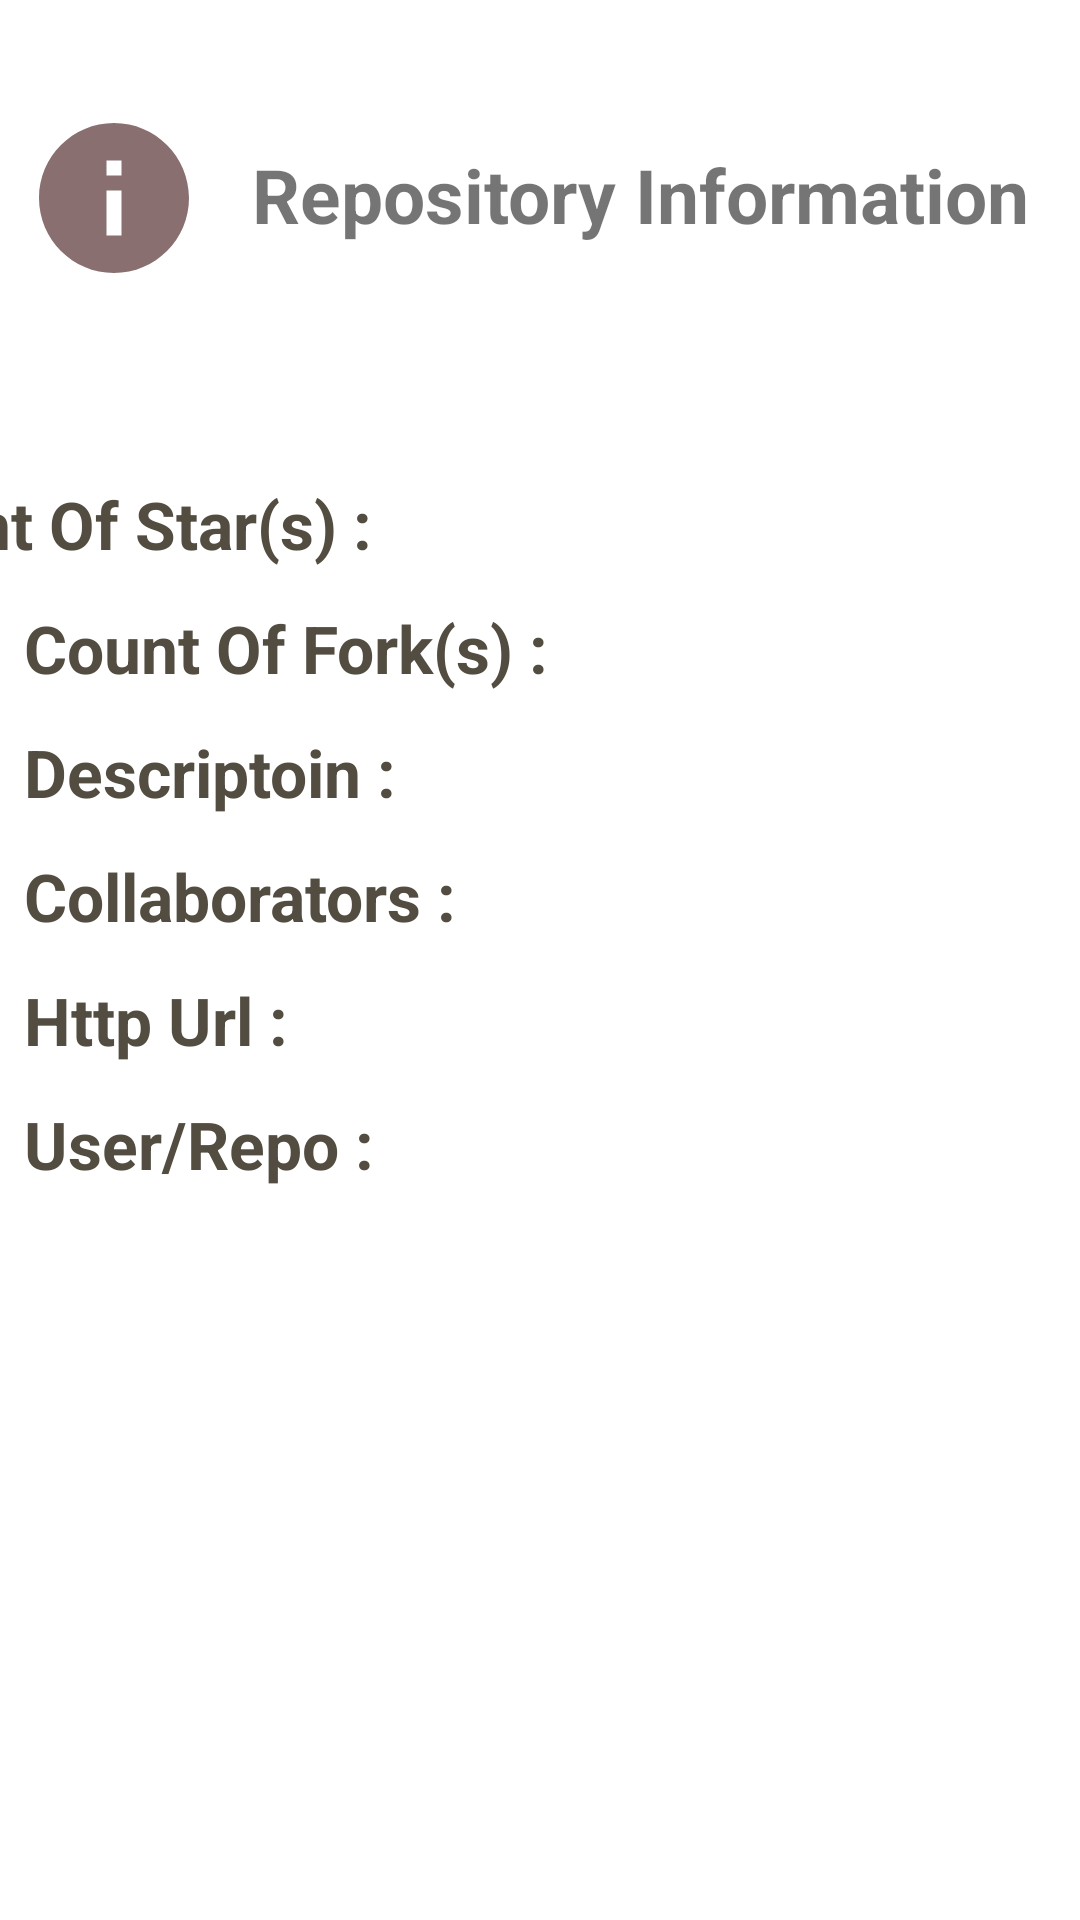

Android layout source for this screen:
<!-- AndroidManifest.xml: application theme Theme.Alibaba -->
<!-- res/layout/activity_user_info.xml -->
<?xml version="1.0" encoding="utf-8"?>
<androidx.constraintlayout.widget.ConstraintLayout xmlns:android="http://schemas.android.com/apk/res/android"
    xmlns:app="http://schemas.android.com/apk/res-auto"
    xmlns:tools="http://schemas.android.com/tools"
    android:layout_width="match_parent"
    android:layout_height="match_parent"
    tools:context=".UserInfo">

    <ImageView
        android:id="@+id/imageView"
        android:layout_width="60dp"
        android:layout_height="60dp"
        android:layout_marginStart="8dp"
        android:layout_marginLeft="8dp"
        android:layout_marginTop="36dp"
        android:src="@drawable/ic_baseline_info_24"
        app:layout_constraintStart_toStartOf="parent"
        app:layout_constraintTop_toTopOf="parent" />

    <TextView
        android:id="@+id/textView"
        android:layout_width="wrap_content"
        android:layout_height="wrap_content"
        android:layout_marginStart="16dp"
        android:layout_marginTop="48dp"
        android:layout_marginEnd="16dp"
        android:text="Repository Information"
        android:textSize="25dp"
        android:textStyle="bold"
        app:layout_constraintEnd_toEndOf="parent"
        app:layout_constraintHorizontal_bias="0.0"
        app:layout_constraintStart_toEndOf="@+id/imageView"
        app:layout_constraintTop_toTopOf="parent" />

    <TextView
        android:id="@+id/description"
        android:layout_width="400dp"
        android:layout_height="wrap_content"
        android:layout_marginStart="8dp"
        android:layout_marginTop="12dp"
        android:layout_marginEnd="8dp"
        android:text="Descriptoin :"
        android:textColor="#534D41"
        android:textSize="22dp"
        android:textStyle="bold"
        app:layout_constraintEnd_toEndOf="parent"
        app:layout_constraintHorizontal_bias="0.0"
        app:layout_constraintStart_toStartOf="parent"
        app:layout_constraintTop_toBottomOf="@+id/forks" />

    <TextView
        android:id="@+id/collaborators"
        android:layout_width="400dp"
        android:layout_height="wrap_content"
        android:layout_marginStart="8dp"
        android:layout_marginTop="12dp"
        android:layout_marginEnd="8dp"
        android:text="Collaborators : "
        android:textColor="#534D41"
        android:textSize="22dp"
        android:textStyle="bold"
        app:layout_constraintEnd_toEndOf="parent"
        app:layout_constraintHorizontal_bias="0.0"
        app:layout_constraintStart_toStartOf="parent"
        app:layout_constraintTop_toBottomOf="@+id/description" />

    <TextView
        android:id="@+id/httpUrl"
        android:layout_width="400dp"
        android:layout_height="wrap_content"
        android:layout_marginStart="8dp"
        android:layout_marginTop="12dp"
        android:layout_marginEnd="8dp"
        android:text="Http Url : "
        android:textColor="#534D41"
        android:textSize="22dp"
        android:textStyle="bold"
        app:layout_constraintEnd_toEndOf="parent"
        app:layout_constraintHorizontal_bias="0.0"
        app:layout_constraintStart_toStartOf="parent"
        app:layout_constraintTop_toBottomOf="@+id/collaborators" />

    <TextView
        android:id="@+id/ownerName"
        android:layout_width="400dp"
        android:layout_height="wrap_content"
        android:layout_marginStart="8dp"
        android:layout_marginTop="12dp"
        android:layout_marginEnd="8dp"
        android:text="User/Repo : "
        android:textColor="#534D41"
        android:textSize="22dp"
        android:textStyle="bold"
        app:layout_constraintEnd_toEndOf="parent"
        app:layout_constraintHorizontal_bias="0.0"
        app:layout_constraintStart_toStartOf="parent"
        app:layout_constraintTop_toBottomOf="@+id/httpUrl" />

    <TextView
        android:id="@+id/forks"
        android:layout_width="400dp"
        android:layout_height="wrap_content"
        android:layout_marginStart="8dp"
        android:layout_marginTop="12dp"
        android:layout_marginEnd="8dp"
        android:text="Count Of Fork(s) : "
        android:textColor="#534D41"
        android:textSize="22dp"
        android:textStyle="bold"
        app:layout_constraintEnd_toEndOf="parent"
        app:layout_constraintHorizontal_bias="0.0"
        app:layout_constraintStart_toStartOf="parent"
        app:layout_constraintTop_toBottomOf="@+id/stars" />

    <TextView
        android:id="@+id/stars"
        android:layout_width="400dp"
        android:layout_height="wrap_content"
        android:layout_marginStart="8dp"
        android:layout_marginTop="64dp"
        android:layout_marginEnd="8dp"
        android:text="Count Of Star(s) : "
        android:textColor="#534D41"
        android:textSize="22dp"
        android:textStyle="bold"
        app:layout_constraintEnd_toEndOf="parent"
        app:layout_constraintHorizontal_bias="1.0"
        app:layout_constraintStart_toStartOf="parent"
        app:layout_constraintTop_toBottomOf="@+id/imageView" />

</androidx.constraintlayout.widget.ConstraintLayout>
<!-- resources referenced by this layout -->
<resources>
  <!-- drawable ic_baseline_info_24 (drawable-v24) -->
  <vector android:height="24dp" android:tint="#896F6F"
      android:viewportHeight="24" android:viewportWidth="24"
      android:width="24dp" xmlns:android="http://schemas.android.com/apk/res/android">
      <path android:fillColor="@android:color/white" android:pathData="M12,2C6.48,2 2,6.48 2,12s4.48,10 10,10 10,-4.48 10,-10S17.52,2 12,2zM13,17h-2v-6h2v6zM13,9h-2L11,7h2v2z"/>
  </vector>
  <style name="Theme.Alibaba" parent="Theme.MaterialComponents.DayNight.DarkActionBar">
          
          <item name="colorPrimary">@color/purple_500</item>
          <item name="colorPrimaryVariant">@color/purple_700</item>
          <item name="colorOnPrimary">@color/white</item>
          
          <item name="colorSecondary">@color/teal_200</item>
          <item name="colorSecondaryVariant">@color/teal_700</item>
          <item name="colorOnSecondary">@color/black</item>
          
          <item name="android:statusBarColor" tools:targetApi="l">?attr/colorPrimaryVariant</item>
          
      </style>
  <!-- not gathered from this repository: default colours our renderer supplied (Android Studio template values) -->
  <color name="purple_500">#FF6200EE</color>
  <color name="purple_700">#FF3700B3</color>
  <color name="teal_200">#FF03DAC5</color>
  <color name="teal_700">#FF018786</color>
  <color name="black">#FF000000</color>
  <color name="white">#FFFFFFFF</color>
</resources>
